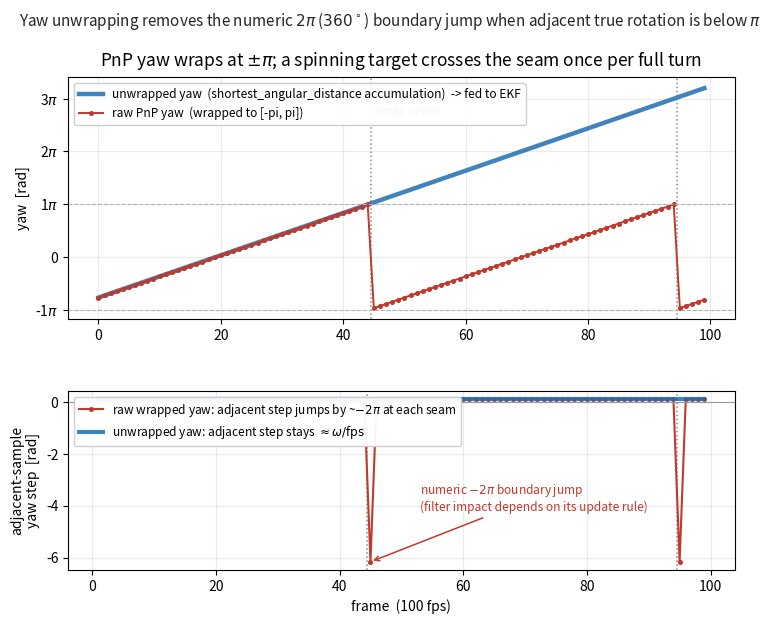

Here is the Python script that generated this plot: (Note: this script raises an exception after producing the figure.)
"""Why the tracker must unwrap the PnP yaw before feeding it to the EKF.

PnP returns an armor orientation whose yaw lives in [-pi, pi]: it wraps.
A spinning target crosses that seam once per full turn. Treating wrapped yaw as
an ordinary real-valued signal creates a numeric jump of about 2*pi at each
seam. Its effect on a filter depends on the innovation definition, gain, and
gating; this script only demonstrates the angle-boundary mechanism.
orientationToYaw() fixes this by accumulating shortest_angular_distance, which
reconstructs a continuous (-inf, +inf) yaw.

Reproduces the mechanism in rm_auto_aim tracker.cpp::orientationToYaw.
Output: chapters/4.Application/images/app-tracking-yaw-unwrap.png
"""
import os
import numpy as np
import matplotlib.pyplot as plt
from matplotlib.ticker import FuncFormatter, MultipleLocator

PI = np.pi


def wrap_to_pi(a):
    """Map an angle to [-pi, pi], the range a PnP/RPY yaw comes back in."""
    return (a + PI) % (2 * PI) - PI


def shortest_angular_distance(a, b):
    """Signed smallest rotation taking a to b, in [-pi, pi]."""
    return wrap_to_pi(b - a)


# --- simulate a constant-speed spin (small top): 2 rev/s over 1.0 s -----------
fps = 100
T = 1.0
n = int(fps * T)
frame = np.arange(n)
omega = 4 * PI  # rad/s  -> two full turns in the window, two wrap seams
yaw0 = -2.4     # start near the -pi seam so the first wrap comes early
yaw_true = yaw0 + omega * frame / fps          # the physical, continuous yaw
yaw_wrapped = wrap_to_pi(yaw_true)              # what PnP actually reports

# --- reconstruct a continuous yaw the way orientationToYaw() does -------------
yaw_unwrapped = np.empty(n)
last = yaw_wrapped[0]
yaw_unwrapped[0] = last
for i in range(1, n):
    last = last + shortest_angular_distance(last, yaw_wrapped[i])
    yaw_unwrapped[i] = last

# --- frame-to-frame angle increments, not a complete EKF innovation ----------
naive_step = np.diff(yaw_wrapped)
correct_step = np.diff(yaw_unwrapped)
# Seam frames: where the raw numeric step exceeds half a turn.
seams = np.where(np.abs(naive_step) > PI)[0] + 1

C_WRAP = "#c0392b"      # raw wrapped yaw  (the trap)
C_CONT = "#1f6fb2"      # unwrapped yaw    (the fix)
C_NAIVE = "#c0392b"
C_OK = "#1f6fb2"

fig, (axA, axB) = plt.subplots(
    2, 1, figsize=(8.6, 6.4), gridspec_kw=dict(height_ratios=[1.35, 1.0], hspace=0.34)
)

# Panel A: wrapped (trap) vs unwrapped (fix)
axA.plot(frame, yaw_unwrapped, color=C_CONT, lw=3.2, alpha=0.85,
         label="unwrapped yaw  (shortest_angular_distance accumulation)  -> fed to EKF")
axA.plot(frame, yaw_wrapped, color=C_WRAP, lw=1.4, marker="o", ms=2.6,
         label="raw PnP yaw  (wrapped to [-pi, pi])")
for s in seams:
    axA.axvline(s - 0.5, color="0.55", ls=":", lw=1.1, zorder=0)
axA.axhline(PI, color="0.7", lw=0.8, ls="--")
axA.axhline(-PI, color="0.7", lw=0.8, ls="--")
axA.text(seams[0] - 0.5, yaw_unwrapped.max() * 0.9, "  wrap seam",
         color="0.35", fontsize=9, rotation=0, va="top")
axA.set_ylabel("yaw  [rad]")
axA.set_title(
    "PnP yaw wraps at $\\pm\\pi$; a spinning target crosses the seam once per full turn",
    fontsize=12.5, pad=8)
axA.legend(loc="upper left", fontsize=8.6, framealpha=0.95)
axA.grid(True, alpha=0.25)
axA.yaxis.set_major_locator(MultipleLocator(PI))
axA.yaxis.set_major_formatter(
    FuncFormatter(lambda value, _: "0" if abs(value) < 1e-9 else f"{value / PI:.0f}$\\pi$")
)

# Panel B: adjacent-sample differences for the two representations.
axB.plot(frame[1:], naive_step, color=C_NAIVE, lw=1.5, marker="o", ms=2.6,
         label="raw wrapped yaw: adjacent step jumps by ~$-2\\pi$ at each seam")
axB.plot(frame[1:], correct_step, color=C_OK, lw=3.0, alpha=0.85,
         label="unwrapped yaw: adjacent step stays $\\approx \\omega/\\mathrm{fps}$")
axB.axhline(0, color="0.6", lw=0.8)
for s in seams:
    axB.axvline(s - 0.5, color="0.55", ls=":", lw=1.1, zorder=0)
axB.annotate("numeric $-2\\pi$ boundary jump\n(filter impact depends on its update rule)",
             xy=(seams[0], naive_step[seams[0] - 1]), xytext=(seams[0] + 8, -4.2),
             fontsize=8.6, color=C_NAIVE,
             arrowprops=dict(arrowstyle="->", color=C_NAIVE, lw=1.1))
axB.set_xlabel("frame  (100 fps)")
axB.set_ylabel("adjacent-sample\nyaw step  [rad]")
axB.legend(loc="upper left", fontsize=8.6, framealpha=0.95)
axB.grid(True, alpha=0.25)

fig.suptitle(
    "Yaw unwrapping removes the numeric $2\\pi$ ($360^\\circ$) boundary jump "
    "when adjacent true rotation is below $\\pi$",
    fontsize=11, y=0.985, color="0.15")

out = os.path.join(os.path.dirname(__file__), "..", "..",
                   "chapters", "4.Application", "images", "app-tracking-yaw-unwrap.png")
out = os.path.abspath(out)
fig.savefig(out, dpi=150, bbox_inches="tight")
print("saved", out)
print("seam frames:", seams, " raw adjacent steps at seams:",
      np.round(naive_step[seams - 1], 3))
